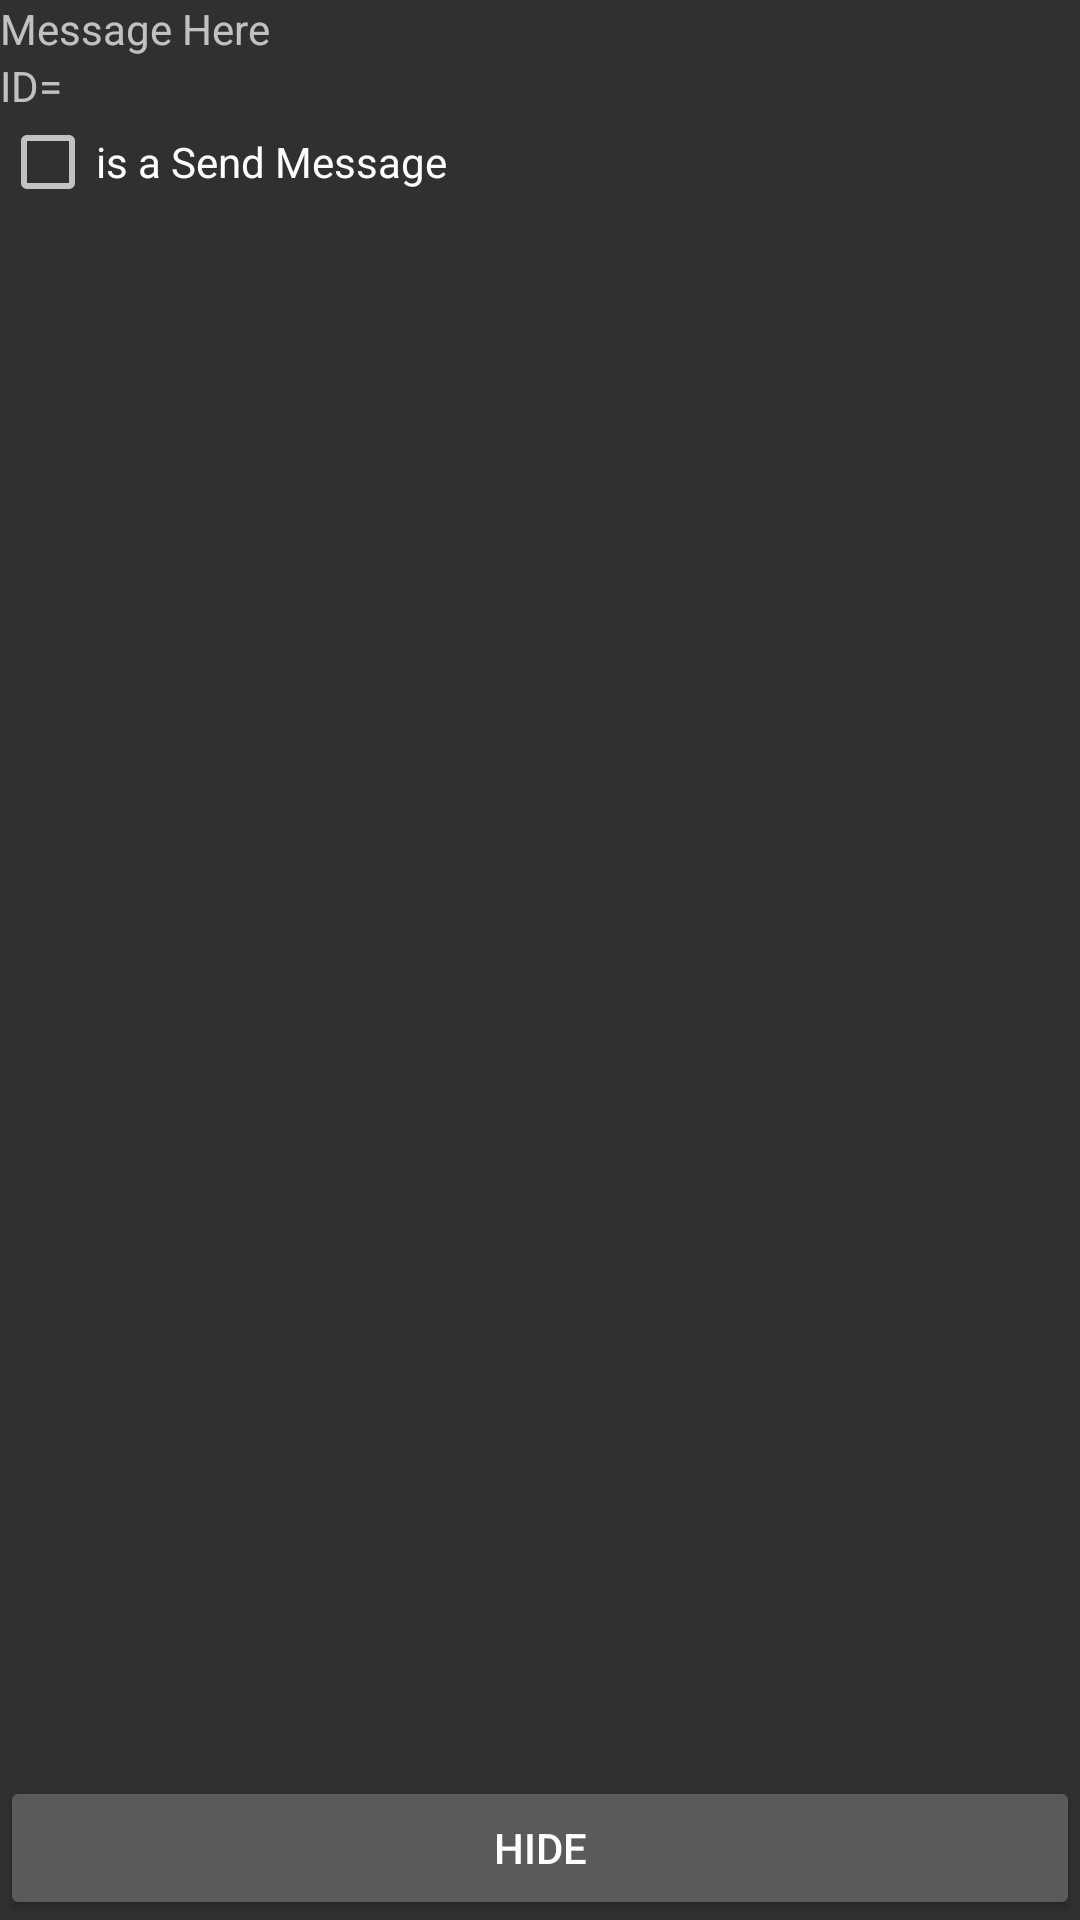

Write the Android layout XML for this screen, with the resource values it uses.
<!-- AndroidManifest.xml: application theme AppTheme -->
<!-- res/layout/fragment_details.xml -->
<?xml version="1.0" encoding="utf-8"?>
<RelativeLayout xmlns:android="http://schemas.android.com/apk/res/android"
    xmlns:tools="http://schemas.android.com/tools"
    android:layout_width="match_parent"
    android:layout_height="match_parent"
    tools:context=".DetailsFragment"
    android:orientation="vertical">

    <TextView
        android:layout_width="match_parent"
        android:layout_height="wrap_content"
        android:text="@string/hello_blank_fragment"
        android:id="@+id/textViewFragmentMessage" />

    <TextView
        android:id="@+id/textViewFragmentId"
        android:layout_width="wrap_content"
        android:layout_height="wrap_content"
        android:text="ID= "
        android:layout_below="@id/textViewFragmentMessage"
        />

    <CheckBox
        android:id="@+id/checkBoxFragment"
        android:layout_width="wrap_content"
        android:layout_height="wrap_content"
        android:text="is a Send Message"
        android:layout_below="@id/textViewFragmentId" />

    <Button
        android:id="@+id/buttonHideFragment"
        android:layout_width="match_parent"
        android:layout_height="wrap_content"
        android:layout_alignParentBottom="true"
        android:text="Hide" />
</RelativeLayout>
<!-- resources referenced by this layout -->
<resources>
  <string name="hello_blank_fragment">Message Here</string>
  <style name="AppTheme" parent="Theme.AppCompat.NoActionBar">        
          <item name="colorPrimary">@color/colorPrimary</item>
          <item name="colorPrimaryDark">@color/colorPrimaryDark</item>
          <item name="colorAccent">@color/colorAccent</item>
      </style>
  <color name="colorPrimary">#666666</color>
  <color name="colorPrimaryDark">#02075d</color>
  <color name="colorAccent">#ff878d</color>
</resources>
